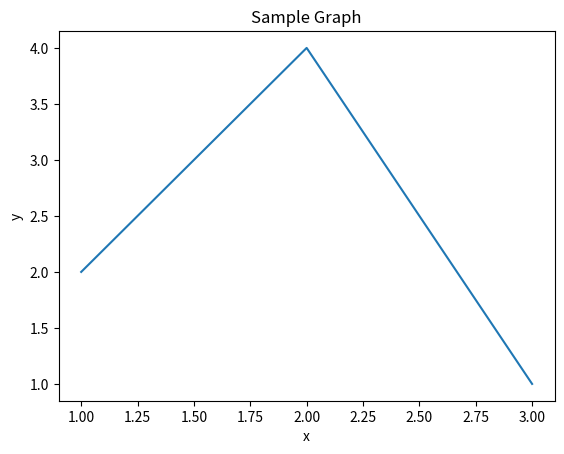

This figure's Python source:
import matplotlib.pyplot as plt

x = [1, 2, 3]

y = [2, 4, 1]

plt.plot(x, y)

plt.xlabel('x')

plt.ylabel('y')

plt.title('Sample Graph')

plt.show()